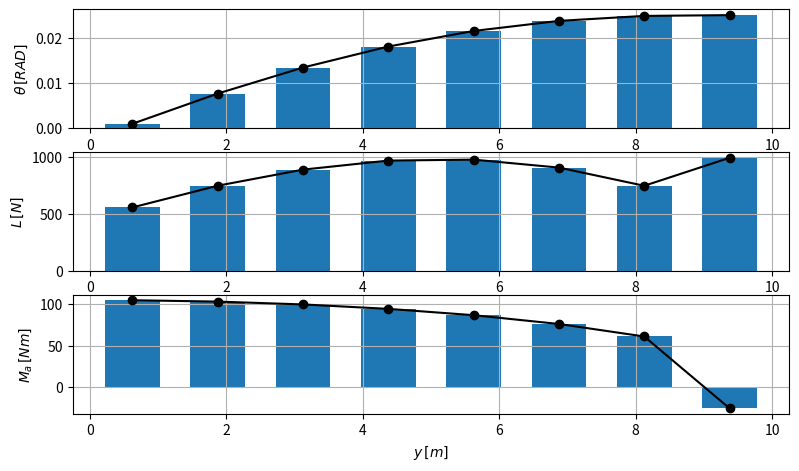

Here is the Python script that generated this plot:
import numpy as np
import matplotlib.pyplot as plt
from scipy import linalg

cla = 2*np.pi
cld = 1.3
cmd = -1.0 
chord = 1.
cm0 = 0.01
cl0 = 0.10 
e = 0.2*chord
alpha_0 = 1.0*np.pi/180.

n_segments = 8 

span = 10. 
span_segment = span/n_segments
area_segment = chord*span_segment
y_segments = np.linspace(span_segment*0.5,span-0.5*span_segment,n_segments)
tip_loss = np.sqrt(1-(y_segments/span)**2)

GJ = 200000.
k_theta = GJ/span_segment

k = k_theta*(2*np.diag(np.ones(n_segments))-np.diag(np.ones(n_segments-1),-1)-np.diag(np.ones(n_segments-1),1))
k [0,0] += 1e6
k [n_segments-1,n_segments-1] = k_theta

ka = cla*e*area_segment*np.diag(tip_loss)

rho = 1.2
v = 80. 
q = 0.5*rho*v**2

kael = k -q*ka

# aileron deflection 
delta = 0.25 

# aerodynamic loading 
ma = q * area_segment*e*tip_loss*cla*alpha_0
ma[-1] += q * area_segment*e*tip_loss[-1]*(e*cld + chord*cmd)*delta

theta = linalg.inv(kael)@ma 
lift = q * area_segment*tip_loss*( cla*(alpha_0 + theta) ) 
lift[-1] = q * area_segment*tip_loss[-1]*( cla*(alpha_0 + theta[-1]) + cld*delta)


fig, ax = plt.subplots(3,1)
fig.set_size_inches(9.25, 5.25)
ax[0].bar(y_segments,theta)
ax[0].plot(y_segments,theta, 'ko-')
ax[0].set_xlabel(r'$y\,[m]$')        
ax[0].set_ylabel(r'$\theta\,[RAD]$')        

ax[0].grid()
ax[1].plot(y_segments,lift, 'ko-')
ax[1].bar(y_segments,lift)
ax[1].set_xlabel(r'$y\,[m]$')        
ax[1].set_ylabel(r'$L\,[N]$')        
ax[1].grid()

ax[2].plot(y_segments,ma,'ko-')
ax[2].bar(y_segments,ma)
ax[2].set_xlabel(r'$y\,[m]$')        
ax[2].set_ylabel(r'$M_a\,[Nm]$')        
ax[2].grid()
plt.show()

